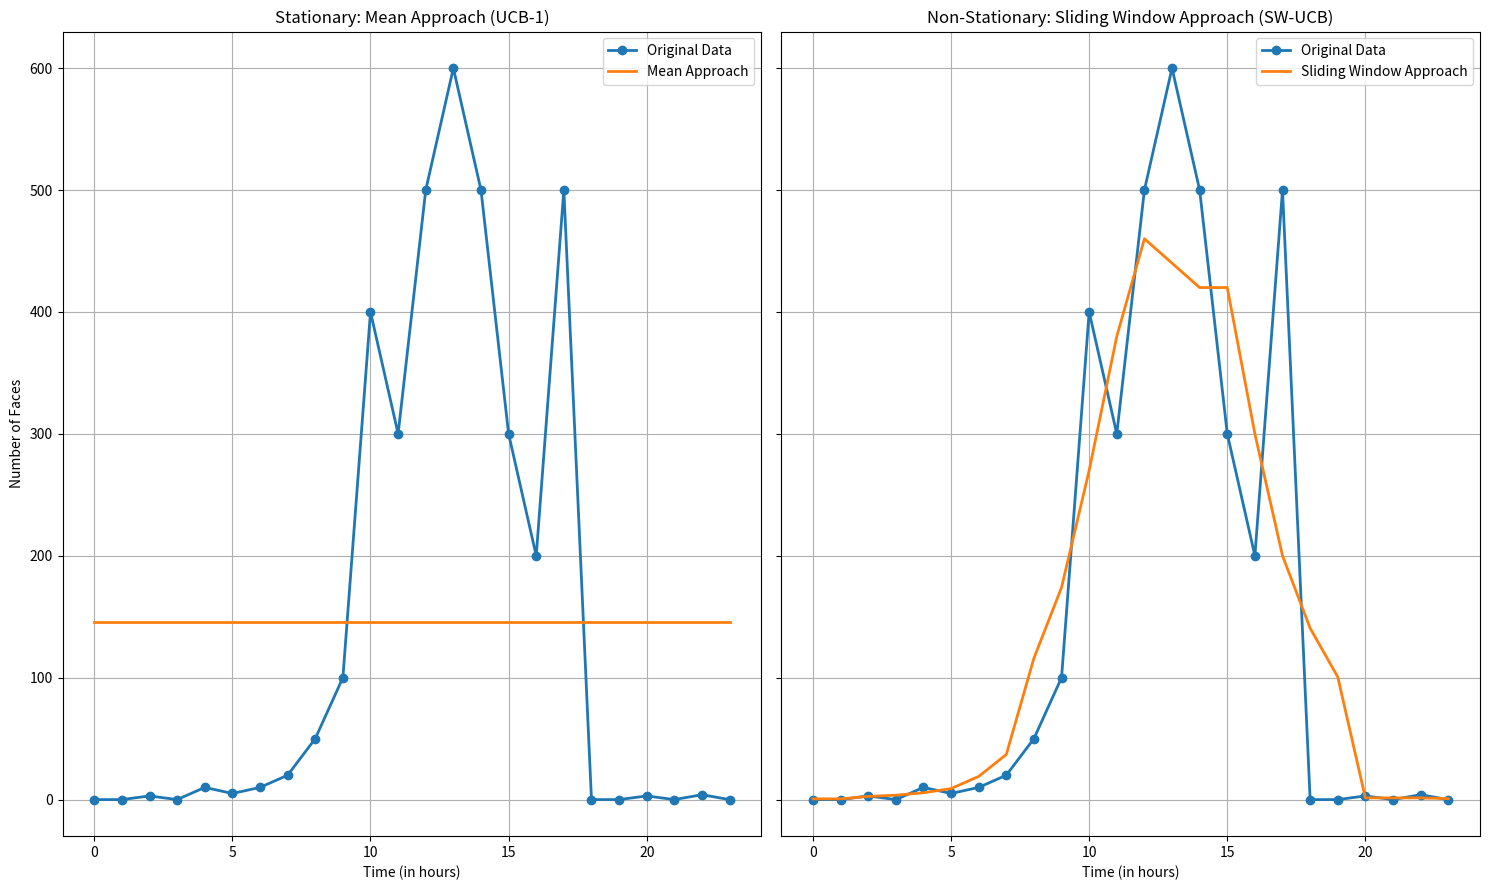

The matplotlib source for this figure:
import matplotlib.pyplot as plt
import numpy as np

def mean_approach(data):
    return np.mean(data)

def sliding_window_approach(data, window_size=5):
    return np.convolve(data, np.ones(window_size)/window_size, mode='same')

def discounted_ucb_approach(data, discount_factor=0.9):
    ucb_values = np.zeros_like(data, dtype=float)
    for t in range(1, len(data)):
        ucb_values[t] = data[t] + np.sqrt((1 - discount_factor) * np.log(t) / (t * discount_factor ** t))
    return ucb_values

# Example data (replace with your own data)
timesteps = np.arange(0, 24 * 1, 1)
days = 1

# Repeat the people_count data for 4 days
people_count = np.array([0, 0, 3, 0, 10, 5, 10, 20, 50, 100, 400, 300, 500, 600, 500, 300, 200, 500, 0, 0, 3, 0, 4, 0])
people_count = np.tile(people_count, days)

mean_line = mean_approach(people_count)
sliding_window_line = sliding_window_approach(people_count, window_size=5)
discounted_ucb_line = discounted_ucb_approach(people_count, discount_factor=0.9)

fig, axs = plt.subplots(1, 2, figsize=(15, 9), sharey=True)

axs[0].plot(timesteps, people_count, marker='o', linewidth=2, label='Original Data')
axs[0].plot(timesteps, mean_line * np.ones_like(timesteps), linewidth=2, label='Mean Approach')
axs[0].set_title("Stationary: Mean Approach (UCB-1)")
axs[0].set_ylabel("Number of Faces")
axs[0].set_xlabel("Time (in hours)")
axs[0].legend()
axs[0].grid(True)

axs[1].plot(timesteps, people_count, marker='o', linewidth=2, label='Original Data')
axs[1].plot(timesteps, sliding_window_line, linewidth=2, label='Sliding Window Approach')
axs[1].set_title("Non-Stationary: Sliding Window Approach (SW-UCB)")
axs[1].set_xlabel("Time (in hours)")
axs[1].legend()
axs[1].grid(True)

plt.tight_layout()  # Ensures that labels don't overlap
plt.savefig('stationary.png')
plt.show()
